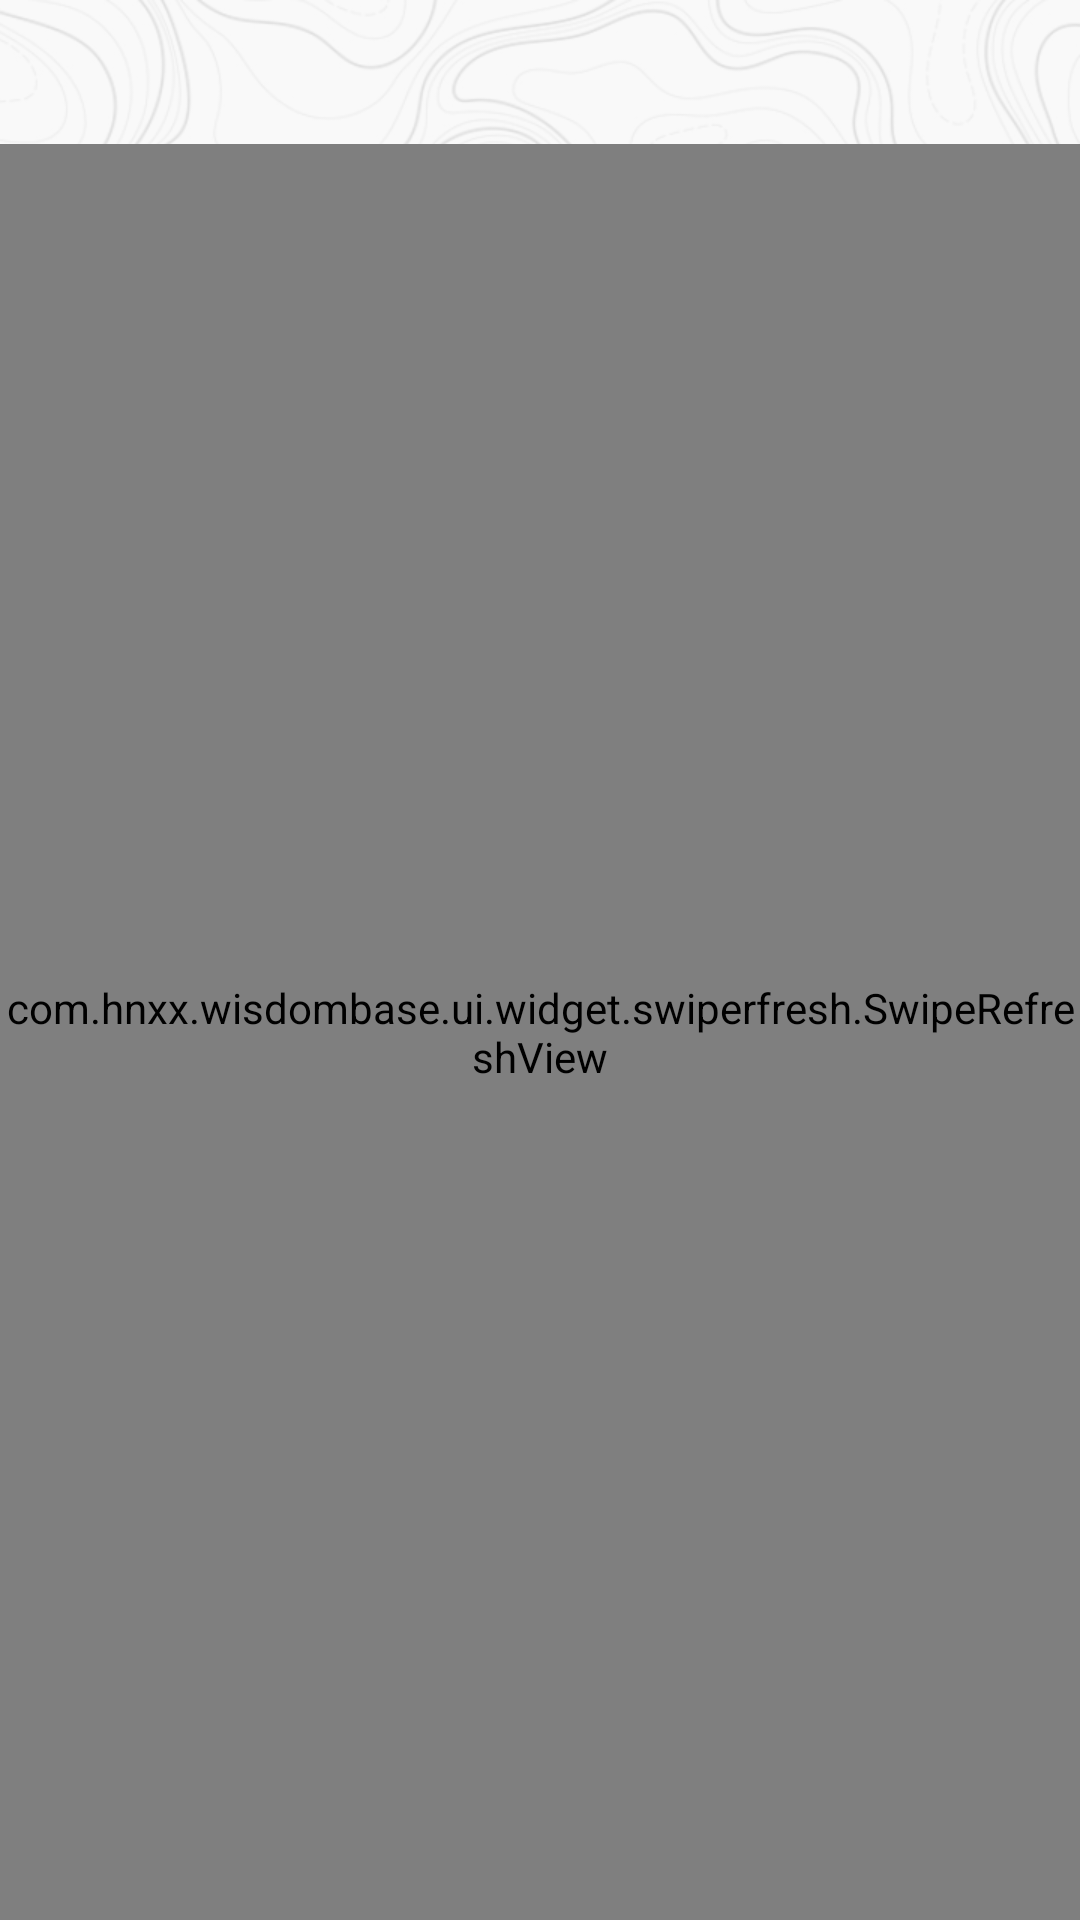

Write the Android layout XML for this screen, with the resource values it uses.
<!-- AndroidManifest.xml: fallback theme Theme.MaterialComponents.DayNight.NoActionBar -->
<!-- res/layout/activity_title_with_head_bg.xml -->
<?xml version="1.0" encoding="utf-8"?>
<RelativeLayout xmlns:android="http://schemas.android.com/apk/res/android"
    xmlns:tools="http://schemas.android.com/tools"
    android:layout_width="match_parent"
    android:layout_height="match_parent"
    android:background="@mipmap/bg_wisdom"
    tools:context=".ui.base.TitleWithHeadBgActivity"
    android:fitsSystemWindows="true">

    <RelativeLayout
        android:id="@+id/titleview"
        android:layout_width="match_parent"
        android:layout_height="@dimen/toolbar_height"
        android:background="@color/transparent_00">


        <RelativeLayout
            android:id="@+id/imv_back"
            android:layout_width="wrap_content"
            android:layout_height="wrap_content"
            android:padding="@dimen/dimen_10dp"
            android:onClick="onBackClick"
            android:layout_centerVertical="true">

            <ImageView
                android:layout_centerInParent="true"
                android:layout_width="wrap_content"
                android:layout_height="wrap_content"
                android:background="@drawable/back_button" />
        </RelativeLayout>

        <TextView
            android:id="@+id/tv_title"
            android:layout_width="wrap_content"
            android:layout_height="wrap_content"
            android:textSize="@dimen/dimen_20dp"
            android:textColor="@color/color_333333"
            android:layout_centerInParent="true"/>

    </RelativeLayout>


    <com.hnxx.wisdombase.ui.widget.swiperfresh.SwipeRefreshView
        android:layout_below="@+id/titleview"
        android:id="@+id/swiperefreshview"
        android:layout_width="match_parent"
        android:layout_height="match_parent"
        android:background="@color/transparent_00">




















    </com.hnxx.wisdombase.ui.widget.swiperfresh.SwipeRefreshView>

</RelativeLayout>
<!-- resources referenced by this layout -->
<resources>
  <color name="color_333333">#333333</color>
  <color name="transparent_00">#00000000</color>
  <color name="white">#ffffff</color>
  <dimen name="dimen_10dp">10.0dp</dimen>
  <dimen name="dimen_20dp">20.0dp</dimen>
  <dimen name="toolbar_height">48dp</dimen>
  <!-- drawable back_button (drawable) -->
  <?xml version="1.0" encoding="UTF-8"?>
  <selector
      xmlns:android="http://schemas.android.com/apk/res/android">
      <item android:drawable="@mipmap/btn_fanhui_click" android:state_pressed="true"/>
      <item android:drawable="@mipmap/btn_fanhui_normal"/>
  </selector>
  <!-- drawable translation_bg (drawable) -->
  <?xml version="1.0" encoding="utf-8"?>
  <shape xmlns:android="http://schemas.android.com/apk/res/android" >
  
  
      <padding
          android:bottom="4dip"
          android:left="0dip"
          android:right="0dip"
          android:top="4dip" />
  
      <gradient
          android:angle="90"
          android:centerColor="#50FFFFFF"
          android:endColor="#10FFFFFF"
          android:startColor="#FFFFFF" />
  
  </shape>
  <!-- mipmap bg_wisdom: png bitmap (mipmap-xhdpi, 388974 bytes) -->
</resources>
